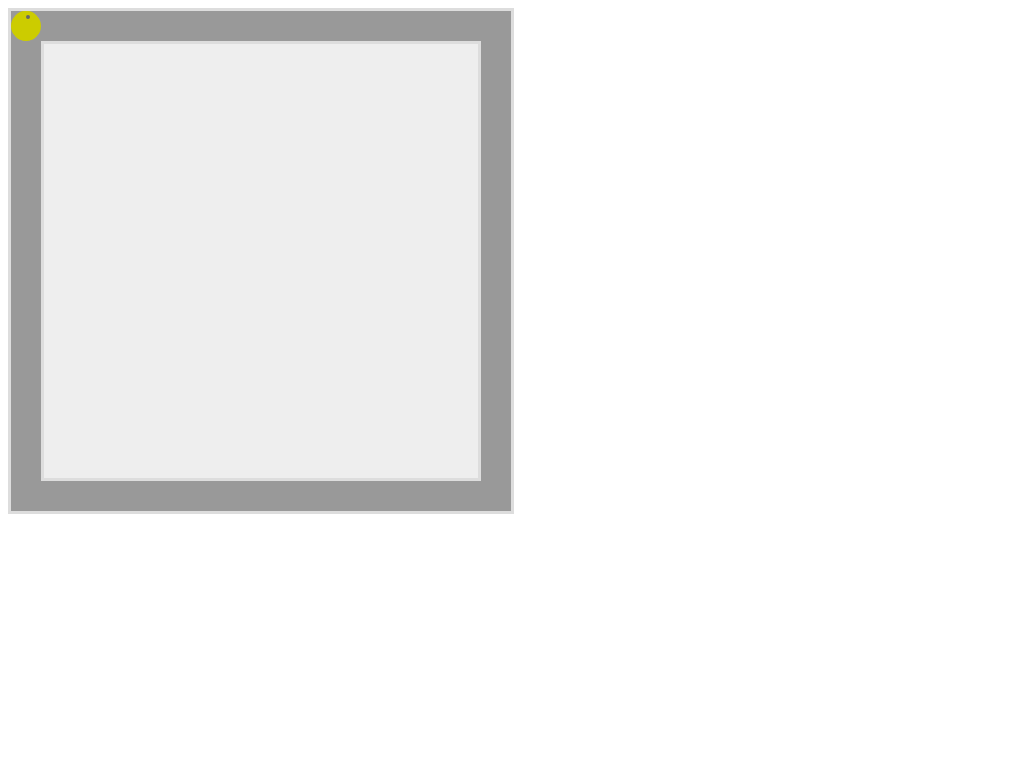

Here is a drawing made with CSS. Write the source that renders it.

<!-- file: index.html -->
<html>
    <head>
        <title>Pure CSS</title>
        <link rel="stylesheet" type="text/css" href="style.css">  
    </head>
    <body>
        <div id="box">
            <div id="pacman"><span id="eye"></span></div>
            <div id="innerBox"></div>
            <!--<div id="food"></div>-->
        </div>
    </body>

</html>

/* file: style.css */
#box{
    background-color: #999;
    height: 500px;
    width: 500px;
    border:3px solid #ddd;
    position:relative;
    
}

#innerBox{
    background-color: #eee;
    border: 3px solid #ddd;
    position: absolute;
    margin-left: 30px;
    margin-top: 30px;
    height: 434px;/*calc(100%-60px); */
    width: 434px;/*calc(100%-60px);*/
    
}

#food{
    background-color: transparent;
    /*border:2px dotted #333;*/
    margin-top: 14px;
    margin-left:14px;
    position: absolute;
    height:468px;
    width:468px;
    background-image: linear-gradient(to right, black 33%, rgba(255,255,255,0) 0%);
    background-position: bottom top;
    background-size: 10px 3px;
    background-repeat: repeat-x;
}

#pacman{
    top: 0px;
    left: 30px;
    width: 0px;
    height: 0px;
    border: 0px solid #222;
    border-radius: 50%;
    position:relative;
    animation: moving 15s linear infinite;
    
    
}

#eye{
    top: 4px;
    right: 11px;
    width: 0px;
    height: 0px;
    border: 2px solid #666;
    border-radius: 50%;
    position:absolute;
}

#pacman::after, #packman::before{
        
    content:'';
    top: 0px;
    right: 0px;
    width: 0px;
    height: 0px;
    border-radius: 50%;
    position:absolute;
    border: 15px solid #cc0;
    transform-origin: center;
    transform:rotate(45deg);
}

#pacman::before{         
    content:'';
    top: 0px;
    right: 0px;
    width: 0px;
    height: 0px;
    border-radius: 50%;
    position:absolute;
    border: 15px solid #cc0;
    transform-origin: center;
    transform:rotate(45deg);
}


#pacman:after{
    border-left-color: transparent;
    border-top-color: transparent;
    animation: eating-top 1s linear infinite;
    
}

#pacman:before{
   border-right-color: transparent;
    border-bottom-color: transparent;
    animation: eating-bottom 1s linear infinite;
}

@keyframes eating-top{
    0%,100%{
    transform:rotate(45deg);
    }
    50%{
    transform:rotate(90deg);
    }
}

@keyframes eating-bottom{
    0%,100%{
    transform:rotate(45deg);
    }
    50%{
    transform:rotate(0deg);
    }
}

@keyframes moving{
    0%,100%{  
        left:30px;
    }
    25%{
        top:0;
        left:500px;
    }
    50% {
        top:470;
        left:500px;
    }
    75% {
        top:470;
        left:30px;
    }

    
}

